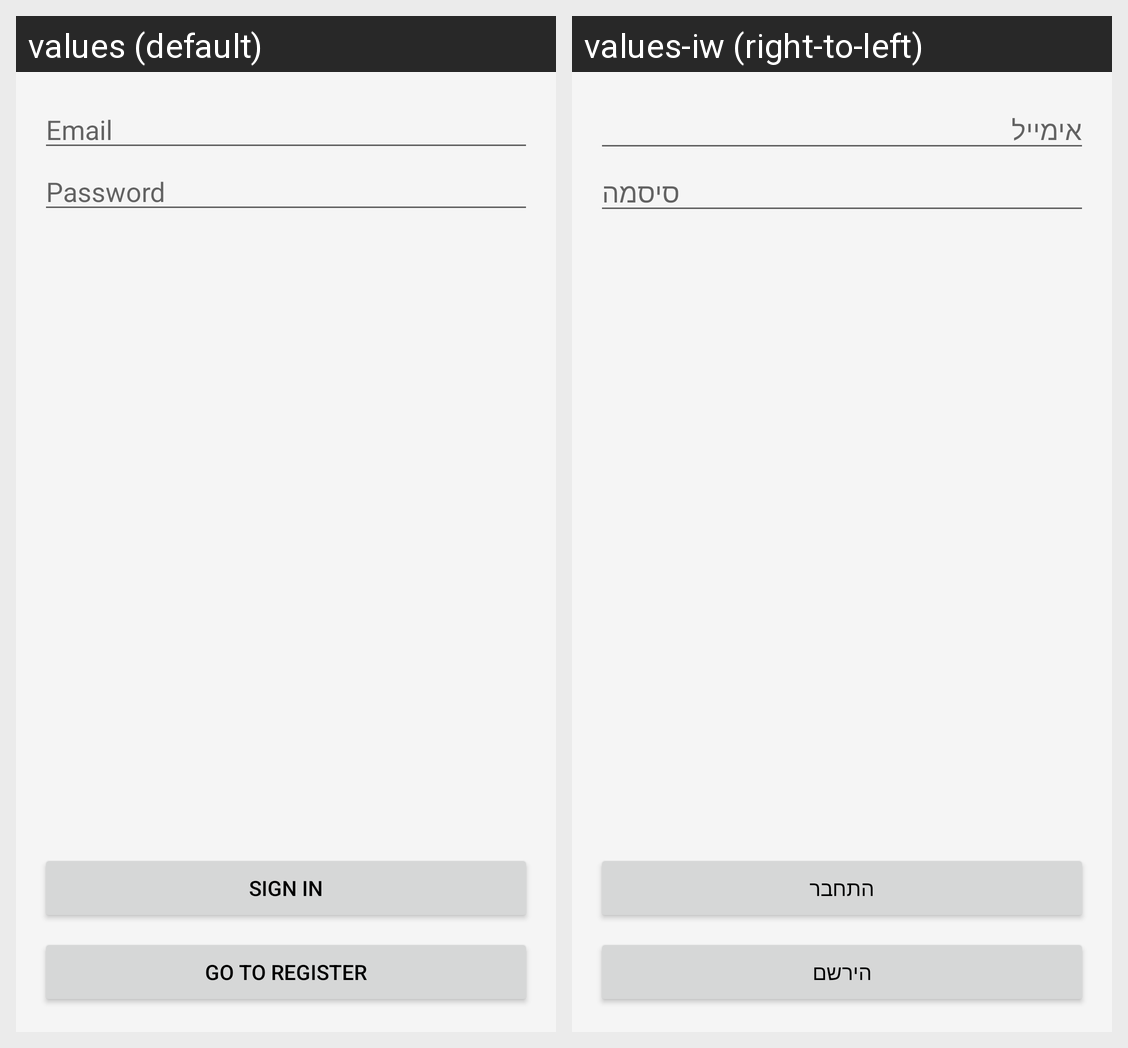

For this localized Android screen grid, give each drawn string resource with its value in every locale shown.
Android screen res/layout/fragment_sign_in.xml rendered under 2 locales, left to right: values (default), values-iw (right-to-left). Device: Nexus 5 (rendered at 1080×1920; each locale shown at half size, 540×960, under a caption strip naming it); theme Theme.BodyBuilder.
Strings drawn on this screen, with the default value and each locale's value (text and hints the layout hard-codes, and strings that could not be matched under every locale, appear in the picture but are not listed):

email
  values: Email
  values-iw: אימייל

password
  values: Password
  values-iw: סיסמה

sign_in
  values: Sign In
  values-iw: התחבר

go_to_register
  values: Go to Register
  values-iw: הירשם
